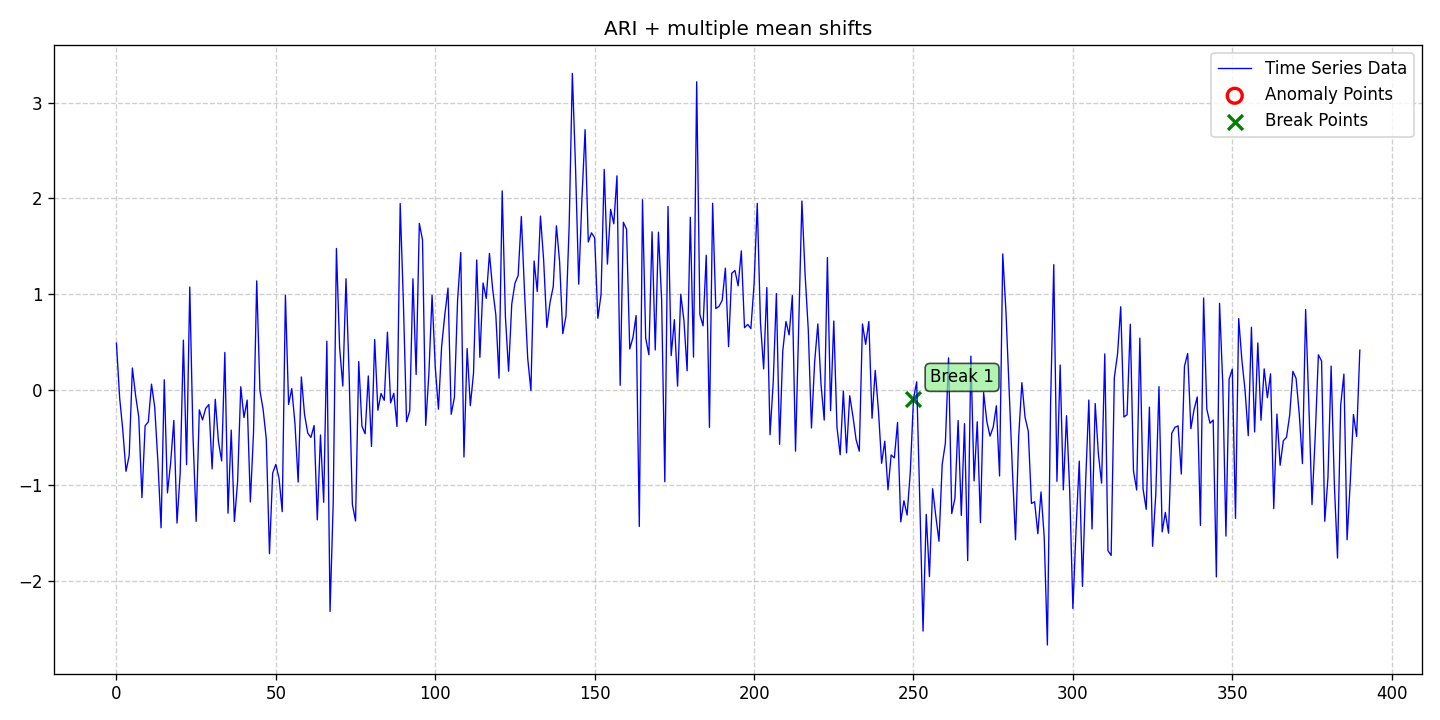

Values plotted in this chart, from the file beside it:
date, data, stationary, det_lin_up, det_lin_down, det_quad, det_cubic, det_exp, det_damped, stoc_trend, volatility, single_seas, multiple_seas, point_anom_single, point_anom_multi, collect_anom, context_anom, mean_shift, var_shift, trend_shift, point_anom_count, point_anom_location, point_anom_point, collect_anom_count
2020-01-01, 0.4878, 0, 0, 0, 0, 0, 0, 0, 1, 0, 0, 0, 0, 0, 0, 0, 1, 0, 0, 0, none, , 0
2020-01-02, -0.08208, 0, 0, 0, 0, 0, 0, 0, 1, 0, 0, 0, 0, 0, 0, 0, 1, 0, 0, 0, none, , 0
2020-01-03, -0.4265, 0, 0, 0, 0, 0, 0, 0, 1, 0, 0, 0, 0, 0, 0, 0, 1, 0, 0, 0, none, , 0
2020-01-04, -0.8547, 0, 0, 0, 0, 0, 0, 0, 1, 0, 0, 0, 0, 0, 0, 0, 1, 0, 0, 0, none, , 0
2020-01-05, -0.6889, 0, 0, 0, 0, 0, 0, 0, 1, 0, 0, 0, 0, 0, 0, 0, 1, 0, 0, 0, none, , 0
2020-01-06, 0.2266, 0, 0, 0, 0, 0, 0, 0, 1, 0, 0, 0, 0, 0, 0, 0, 1, 0, 0, 0, none, , 0
2020-01-07, -0.05893, 0, 0, 0, 0, 0, 0, 0, 1, 0, 0, 0, 0, 0, 0, 0, 1, 0, 0, 0, none, , 0
2020-01-08, -0.2858, 0, 0, 0, 0, 0, 0, 0, 1, 0, 0, 0, 0, 0, 0, 0, 1, 0, 0, 0, none, , 0
2020-01-09, -1.13, 0, 0, 0, 0, 0, 0, 0, 1, 0, 0, 0, 0, 0, 0, 0, 1, 0, 0, 0, none, , 0
2020-01-10, -0.3775, 0, 0, 0, 0, 0, 0, 0, 1, 0, 0, 0, 0, 0, 0, 0, 1, 0, 0, 0, none, , 0
2020-01-11, -0.3372, 0, 0, 0, 0, 0, 0, 0, 1, 0, 0, 0, 0, 0, 0, 0, 1, 0, 0, 0, none, , 0
2020-01-12, 0.05724, 0, 0, 0, 0, 0, 0, 0, 1, 0, 0, 0, 0, 0, 0, 0, 1, 0, 0, 0, none, , 0
2020-01-13, -0.1818, 0, 0, 0, 0, 0, 0, 0, 1, 0, 0, 0, 0, 0, 0, 0, 1, 0, 0, 0, none, , 0
2020-01-14, -0.752, 0, 0, 0, 0, 0, 0, 0, 1, 0, 0, 0, 0, 0, 0, 0, 1, 0, 0, 0, none, , 0
2020-01-15, -1.446, 0, 0, 0, 0, 0, 0, 0, 1, 0, 0, 0, 0, 0, 0, 0, 1, 0, 0, 0, none, , 0
2020-01-16, 0.1032, 0, 0, 0, 0, 0, 0, 0, 1, 0, 0, 0, 0, 0, 0, 0, 1, 0, 0, 0, none, , 0
2020-01-17, -1.08, 0, 0, 0, 0, 0, 0, 0, 1, 0, 0, 0, 0, 0, 0, 0, 1, 0, 0, 0, none, , 0
2020-01-18, -0.7673, 0, 0, 0, 0, 0, 0, 0, 1, 0, 0, 0, 0, 0, 0, 0, 1, 0, 0, 0, none, , 0
2020-01-19, -0.3221, 0, 0, 0, 0, 0, 0, 0, 1, 0, 0, 0, 0, 0, 0, 0, 1, 0, 0, 0, none, , 0
2020-01-20, -1.397, 0, 0, 0, 0, 0, 0, 0, 1, 0, 0, 0, 0, 0, 0, 0, 1, 0, 0, 0, none, , 0
2020-01-21, -0.869, 0, 0, 0, 0, 0, 0, 0, 1, 0, 0, 0, 0, 0, 0, 0, 1, 0, 0, 0, none, , 0
2020-01-22, 0.5182, 0, 0, 0, 0, 0, 0, 0, 1, 0, 0, 0, 0, 0, 0, 0, 1, 0, 0, 0, none, , 0
2020-01-23, -0.7848, 0, 0, 0, 0, 0, 0, 0, 1, 0, 0, 0, 0, 0, 0, 0, 1, 0, 0, 0, none, , 0
2020-01-24, 1.074, 0, 0, 0, 0, 0, 0, 0, 1, 0, 0, 0, 0, 0, 0, 0, 1, 0, 0, 0, none, , 0
2020-01-25, -0.4751, 0, 0, 0, 0, 0, 0, 0, 1, 0, 0, 0, 0, 0, 0, 0, 1, 0, 0, 0, none, , 0
2020-01-26, -1.379, 0, 0, 0, 0, 0, 0, 0, 1, 0, 0, 0, 0, 0, 0, 0, 1, 0, 0, 0, none, , 0
2020-01-27, -0.212, 0, 0, 0, 0, 0, 0, 0, 1, 0, 0, 0, 0, 0, 0, 0, 1, 0, 0, 0, none, , 0
2020-01-28, -0.3168, 0, 0, 0, 0, 0, 0, 0, 1, 0, 0, 0, 0, 0, 0, 0, 1, 0, 0, 0, none, , 0
2020-01-29, -0.1962, 0, 0, 0, 0, 0, 0, 0, 1, 0, 0, 0, 0, 0, 0, 0, 1, 0, 0, 0, none, , 0
2020-01-30, -0.156, 0, 0, 0, 0, 0, 0, 0, 1, 0, 0, 0, 0, 0, 0, 0, 1, 0, 0, 0, none, , 0
2020-01-31, -0.8293, 0, 0, 0, 0, 0, 0, 0, 1, 0, 0, 0, 0, 0, 0, 0, 1, 0, 0, 0, none, , 0
2020-02-01, -0.1003, 0, 0, 0, 0, 0, 0, 0, 1, 0, 0, 0, 0, 0, 0, 0, 1, 0, 0, 0, none, , 0
2020-02-02, -0.5439, 0, 0, 0, 0, 0, 0, 0, 1, 0, 0, 0, 0, 0, 0, 0, 1, 0, 0, 0, none, , 0
2020-02-03, -0.7456, 0, 0, 0, 0, 0, 0, 0, 1, 0, 0, 0, 0, 0, 0, 0, 1, 0, 0, 0, none, , 0
2020-02-04, 0.3891, 0, 0, 0, 0, 0, 0, 0, 1, 0, 0, 0, 0, 0, 0, 0, 1, 0, 0, 0, none, , 0
2020-02-05, -1.293, 0, 0, 0, 0, 0, 0, 0, 1, 0, 0, 0, 0, 0, 0, 0, 1, 0, 0, 0, none, , 0
2020-02-06, -0.4233, 0, 0, 0, 0, 0, 0, 0, 1, 0, 0, 0, 0, 0, 0, 0, 1, 0, 0, 0, none, , 0
2020-02-07, -1.38, 0, 0, 0, 0, 0, 0, 0, 1, 0, 0, 0, 0, 0, 0, 0, 1, 0, 0, 0, none, , 0
2020-02-08, -0.964, 0, 0, 0, 0, 0, 0, 0, 1, 0, 0, 0, 0, 0, 0, 0, 1, 0, 0, 0, none, , 0
2020-02-09, 0.03016, 0, 0, 0, 0, 0, 0, 0, 1, 0, 0, 0, 0, 0, 0, 0, 1, 0, 0, 0, none, , 0
2020-02-10, -0.2928, 0, 0, 0, 0, 0, 0, 0, 1, 0, 0, 0, 0, 0, 0, 0, 1, 0, 0, 0, none, , 0
2020-02-11, -0.1092, 0, 0, 0, 0, 0, 0, 0, 1, 0, 0, 0, 0, 0, 0, 0, 1, 0, 0, 0, none, , 0
2020-02-12, -1.175, 0, 0, 0, 0, 0, 0, 0, 1, 0, 0, 0, 0, 0, 0, 0, 1, 0, 0, 0, none, , 0
2020-02-13, -0.4475, 0, 0, 0, 0, 0, 0, 0, 1, 0, 0, 0, 0, 0, 0, 0, 1, 0, 0, 0, none, , 0
2020-02-14, 1.138, 0, 0, 0, 0, 0, 0, 0, 1, 0, 0, 0, 0, 0, 0, 0, 1, 0, 0, 0, none, , 0
2020-02-15, -0.01122, 0, 0, 0, 0, 0, 0, 0, 1, 0, 0, 0, 0, 0, 0, 0, 1, 0, 0, 0, none, , 0
2020-02-16, -0.2046, 0, 0, 0, 0, 0, 0, 0, 1, 0, 0, 0, 0, 0, 0, 0, 1, 0, 0, 0, none, , 0
2020-02-17, -0.5163, 0, 0, 0, 0, 0, 0, 0, 1, 0, 0, 0, 0, 0, 0, 0, 1, 0, 0, 0, none, , 0
2020-02-18, -1.717, 0, 0, 0, 0, 0, 0, 0, 1, 0, 0, 0, 0, 0, 0, 0, 1, 0, 0, 0, none, , 0
2020-02-19, -0.873, 0, 0, 0, 0, 0, 0, 0, 1, 0, 0, 0, 0, 0, 0, 0, 1, 0, 0, 0, none, , 0
2020-02-20, -0.7819, 0, 0, 0, 0, 0, 0, 0, 1, 0, 0, 0, 0, 0, 0, 0, 1, 0, 0, 0, none, , 0
2020-02-21, -0.9285, 0, 0, 0, 0, 0, 0, 0, 1, 0, 0, 0, 0, 0, 0, 0, 1, 0, 0, 0, none, , 0
2020-02-22, -1.276, 0, 0, 0, 0, 0, 0, 0, 1, 0, 0, 0, 0, 0, 0, 0, 1, 0, 0, 0, none, , 0
2020-02-23, 0.9884, 0, 0, 0, 0, 0, 0, 0, 1, 0, 0, 0, 0, 0, 0, 0, 1, 0, 0, 0, none, , 0
2020-02-24, -0.155, 0, 0, 0, 0, 0, 0, 0, 1, 0, 0, 0, 0, 0, 0, 0, 1, 0, 0, 0, none, , 0
2020-02-25, 0.01073, 0, 0, 0, 0, 0, 0, 0, 1, 0, 0, 0, 0, 0, 0, 0, 1, 0, 0, 0, none, , 0
2020-02-26, -0.3574, 0, 0, 0, 0, 0, 0, 0, 1, 0, 0, 0, 0, 0, 0, 0, 1, 0, 0, 0, none, , 0
2020-02-27, -0.9673, 0, 0, 0, 0, 0, 0, 0, 1, 0, 0, 0, 0, 0, 0, 0, 1, 0, 0, 0, none, , 0
2020-02-28, 0.1323, 0, 0, 0, 0, 0, 0, 0, 1, 0, 0, 0, 0, 0, 0, 0, 1, 0, 0, 0, none, , 0
2020-02-29, -0.2599, 0, 0, 0, 0, 0, 0, 0, 1, 0, 0, 0, 0, 0, 0, 0, 1, 0, 0, 0, none, , 0
... 331 more rows
